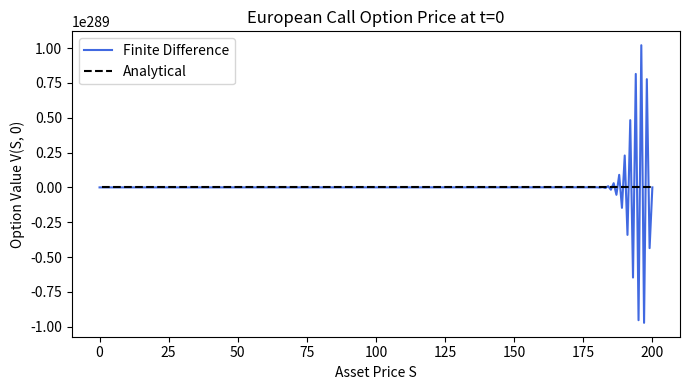
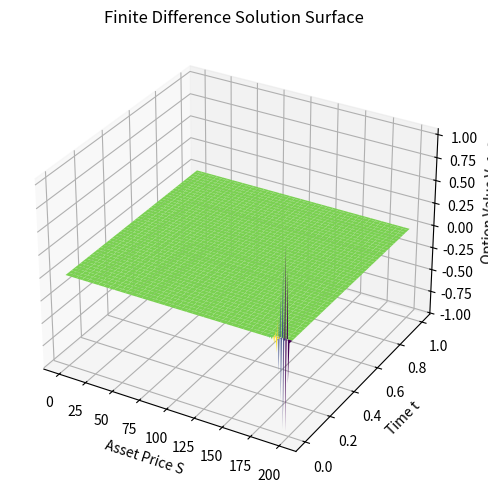
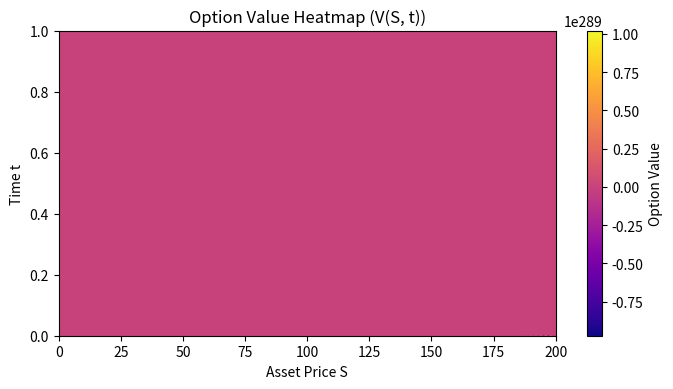
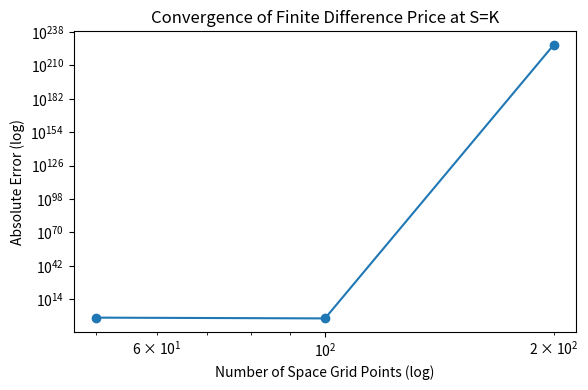

The matplotlib source for these figures, in order:
import numpy as np
import matplotlib.pyplot as plt
from scipy.stats import norm


def black_scholes_fd(S_max, T, N_S, N_t, r, sigma, K, option_type='call'):
    """
    Finite difference solver for the Black–Scholes PDE (explicit scheme).
    """
    dS = S_max / N_S
    dt = T / N_t
    S = np.linspace(0, S_max, N_S + 1)
    V = np.zeros((N_t + 1, N_S + 1))

    # terminal payoff
    if option_type == 'call':
        V[-1, :] = np.maximum(S - K, 0)
    elif option_type == 'put':
        V[-1, :] = np.maximum(K - S, 0)
    else:
        raise ValueError("Unknown option type")

    # boundary conditions
    if option_type == 'call':
        V[:, 0] = 0
        V[:, -1] = S_max - K * np.exp(-r * (T - np.linspace(0, T, N_t + 1)))
    else:
        V[:, 0] = K * np.exp(-r * (T - np.linspace(0, T, N_t + 1)))
        V[:, -1] = 0

    # explicit finite difference scheme
    for j in reversed(range(N_t)):
        for i in range(1, N_S):
            a = 0.5 * dt * (sigma ** 2 * i ** 2 - r * i)
            b = 1 - dt * (sigma ** 2 * i ** 2 + r)
            c = 0.5 * dt * (sigma ** 2 * i ** 2 + r * i)
            V[j, i] = a * V[j + 1, i - 1] + b * V[j + 1, i] + c * V[j + 1, i + 1]

    return S, V


# --------------------------- TEST / DEMONSTRATION BLOCK ---------------------------

if __name__ == "__main__":
    # Parameters
    S_max = 200
    K = 100
    T = 1.0
    r = 0.05
    sigma = 0.2
    N_S = 200
    N_t = 1000
    option_type = 'call'

    # Run finite difference solver
    S_grid, V_grid = black_scholes_fd(S_max, T, N_S, N_t, r, sigma, K, option_type)
    V0 = V_grid[0, :]   # option values at t=0

    # Analytical Black–Scholes price
    def black_scholes_analytical(S, K, T, r, sigma, option_type='call'):
        d1 = (np.log(S / K) + (r + 0.5 * sigma ** 2) * T) / (sigma * np.sqrt(T))
        d2 = d1 - sigma * np.sqrt(T)
        if option_type == 'call':
            return S * norm.cdf(d1) - K * np.exp(-r * T) * norm.cdf(d2)
        else:
            return K * np.exp(-r * T) * norm.cdf(-d2) - S * norm.cdf(-d1)

    analytical = black_scholes_analytical(S_grid[1:], K, T, r, sigma, option_type)
    fd_price_at_K = np.interp(K, S_grid, V0)
    analytical_at_K = black_scholes_analytical(K, K, T, r, sigma, option_type)

    print(f"Finite Difference price at S=K={K}: {fd_price_at_K:.4f}")
    print(f"Analytical Black–Scholes price:     {analytical_at_K:.4f}")
    print(f"Absolute error:                     {abs(fd_price_at_K - analytical_at_K):.6f}")

    # ---- 1️⃣ Plot option value vs S at t=0 ----
    plt.figure(figsize=(7, 4))
    plt.plot(S_grid, V0, label="Finite Difference", color="royalblue")
    plt.plot(S_grid[1:], analytical, "--", label="Analytical", color="black")
    plt.title(f"European {option_type.capitalize()} Option Price at t=0")
    plt.xlabel("Asset Price S")
    plt.ylabel("Option Value V(S, 0)")
    plt.legend()
    plt.tight_layout()
    plt.show()

    # ---- 2️⃣ 3D surface of V(S, t) ----
    from mpl_toolkits.mplot3d import Axes3D
    fig = plt.figure(figsize=(8, 5))
    ax = fig.add_subplot(111, projection="3d")
    t_vals = np.linspace(0, T, N_t + 1)
    S_mesh, T_mesh = np.meshgrid(S_grid, t_vals)
    surf = ax.plot_surface(S_mesh, T_mesh, V_grid, cmap="viridis", linewidth=0)
    ax.set_xlabel("Asset Price S")
    ax.set_ylabel("Time t")
    ax.set_zlabel("Option Value V")
    ax.set_title("Finite Difference Solution Surface")
    plt.tight_layout()
    plt.show()

    # ---- 3️⃣ Heatmap of option values ----
    plt.figure(figsize=(7, 4))
    plt.imshow(V_grid, extent=[0, S_max, 0, T], origin="lower", aspect="auto", cmap="plasma")
    plt.colorbar(label="Option Value")
    plt.title("Option Value Heatmap (V(S, t))")
    plt.xlabel("Asset Price S")
    plt.ylabel("Time t")
    plt.tight_layout()
    plt.show()

    # ---- 4️⃣ Convergence test (optional) ----
    N_values = [50, 100, 200, 400]
    errors = []
    for N in N_values:
        Sg, Vg = black_scholes_fd(S_max, T, N, N_t, r, sigma, K, option_type)
        price_fd = np.interp(K, Sg, Vg[0, :])
        errors.append(abs(price_fd - analytical_at_K))
    plt.figure(figsize=(6, 4))
    plt.plot(N_values, errors, marker="o")
    plt.xscale("log")
    plt.yscale("log")
    plt.title("Convergence of Finite Difference Price at S=K")
    plt.xlabel("Number of Space Grid Points (log)")
    plt.ylabel("Absolute Error (log)")
    plt.tight_layout()
    plt.show()